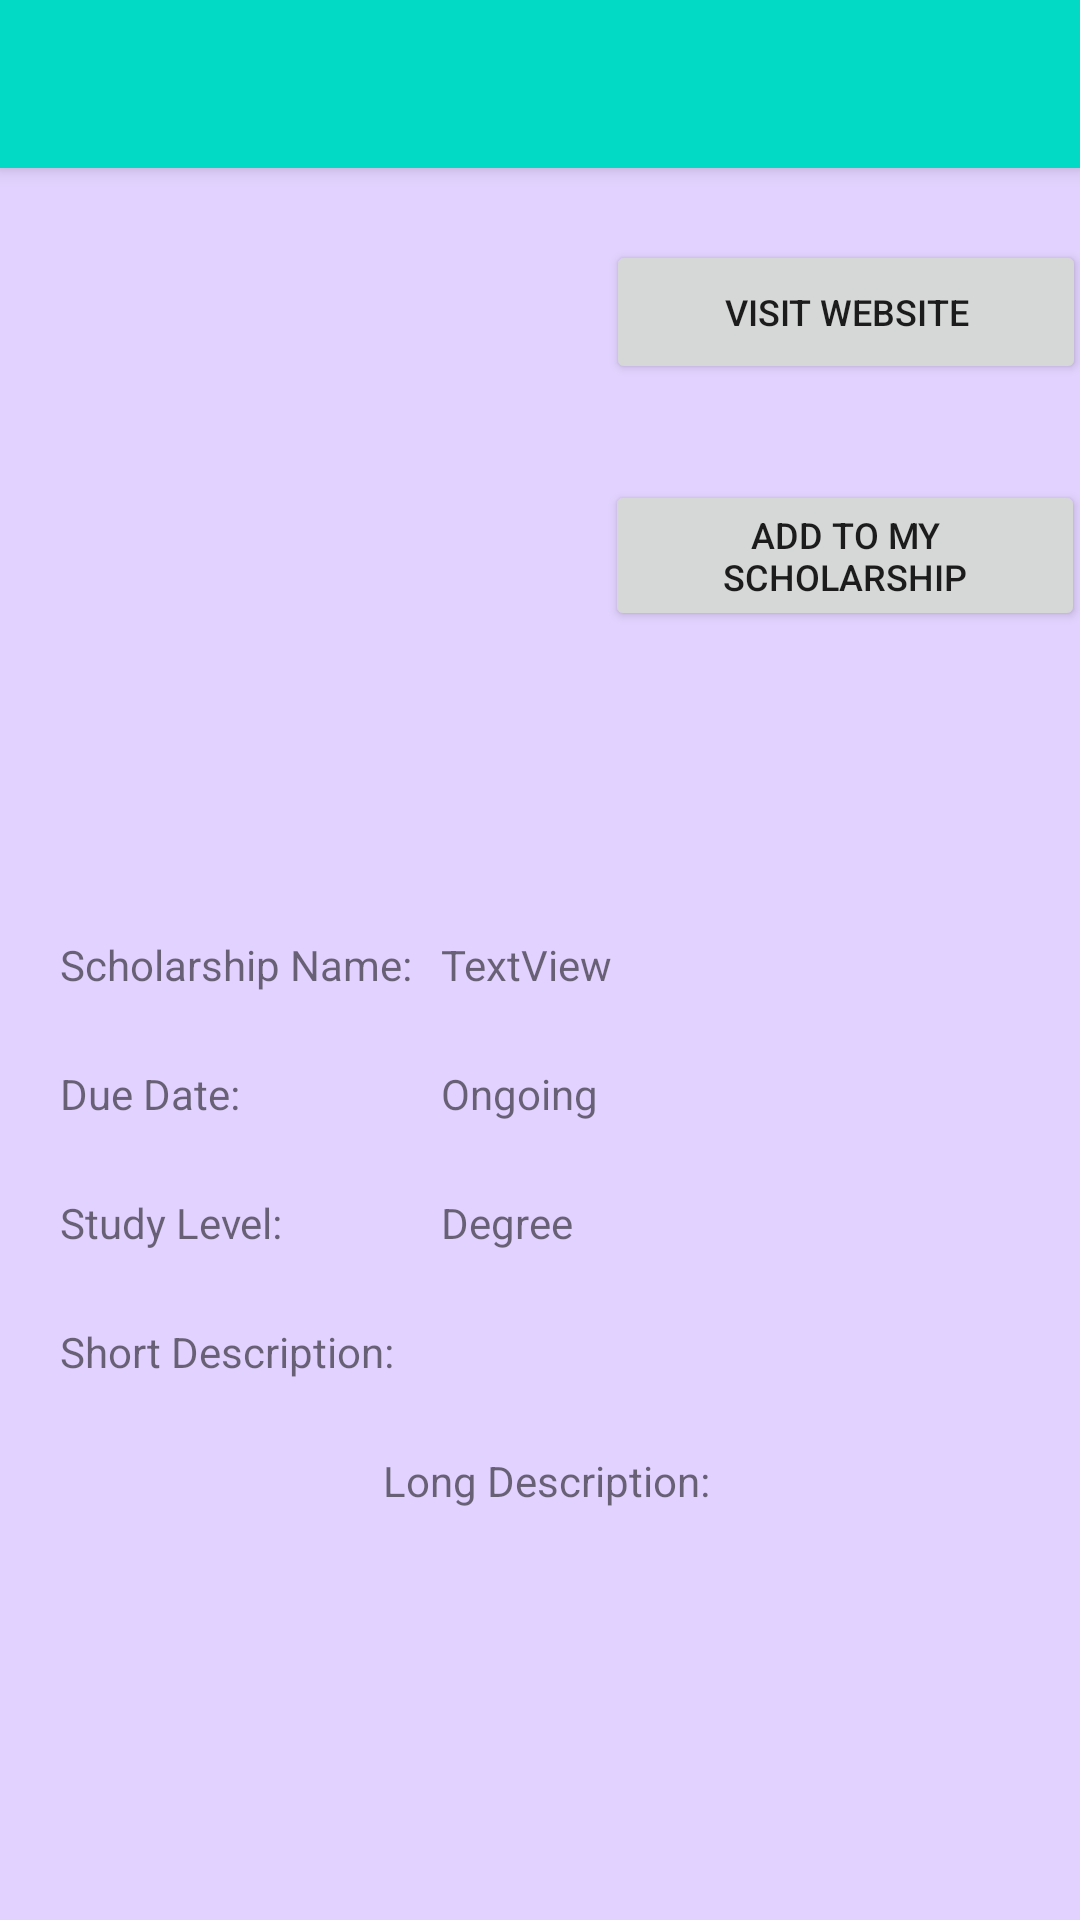

This screen was rendered from an Android layout file. Write that file and the resources it references.
<!-- AndroidManifest.xml: application theme AppTheme -->
<!-- res/layout/activity_scholarship.xml -->
<?xml version="1.0" encoding="utf-8"?>
<RelativeLayout xmlns:android="http://schemas.android.com/apk/res/android"
    xmlns:app="http://schemas.android.com/apk/res-auto"
    xmlns:tools="http://schemas.android.com/tools"
    android:layout_width="match_parent"
    android:layout_height="match_parent"
    tools:context=".ScholarshipActivity"
    android:background="#E2D2FF">

    <androidx.appcompat.widget.Toolbar
        android:id="@+id/my_toolbar"
        android:layout_width="match_parent"
        android:layout_height="?attr/actionBarSize"
        android:elevation="4dp"
        android:theme="@style/ThemeOverlay.AppCompat.ActionBar"
        app:popupTheme="@style/ThemeOverlay.AppCompat.Light"
        android:background="@color/colorAccent"
        app:titleTextColor="#ffffff">

    </androidx.appcompat.widget.Toolbar>

    <ScrollView
        android:layout_width="match_parent"
        android:layout_height="match_parent">

        <androidx.constraintlayout.widget.ConstraintLayout
            android:layout_width="match_parent"
            android:layout_height="match_parent">

            <ImageView
                android:id="@+id/scholarshipImage"
                android:layout_width="200dp"
                android:layout_height="200dp"
                android:layout_marginTop="50dp"
                app:layout_constraintEnd_toStartOf="@+id/guideline2"
                app:layout_constraintStart_toStartOf="parent"
                app:layout_constraintTop_toTopOf="parent"
                tools:srcCompat="@tools:sample/avatars" />



            <TextView
                android:id="@+id/textView"
                android:layout_width="wrap_content"
                android:layout_height="wrap_content"
                android:layout_marginTop="16dp"
                android:text="Scholarship Name:"
                app:layout_constraintStart_toStartOf="@+id/guideline3"
                app:layout_constraintTop_toTopOf="@+id/guideline6" />

            <TextView
                android:id="@+id/scholarshipName"
                android:layout_width="wrap_content"
                android:layout_height="wrap_content"
                android:layout_marginTop="16dp"
                android:text="TextView"
                app:layout_constraintStart_toStartOf="@+id/guideline5"
                app:layout_constraintTop_toTopOf="@+id/guideline6" />

            <TextView
                android:id="@+id/textView3"
                android:layout_width="wrap_content"
                android:layout_height="wrap_content"
                android:layout_marginTop="24dp"
                android:text="Due Date:"
                app:layout_constraintStart_toStartOf="@+id/guideline3"
                app:layout_constraintTop_toBottomOf="@+id/textView" />

            <TextView
                android:id="@+id/scholarshipDate"
                android:layout_width="wrap_content"
                android:layout_height="wrap_content"
                android:layout_marginTop="24dp"
                android:text="Ongoing"
                app:layout_constraintStart_toStartOf="@+id/guideline5"
                app:layout_constraintTop_toBottomOf="@+id/scholarshipName" />

            <TextView
                android:id="@+id/textView5"
                android:layout_width="wrap_content"
                android:layout_height="wrap_content"
                android:layout_marginTop="24dp"
                android:text="Study Level:"
                app:layout_constraintStart_toStartOf="@+id/guideline3"
                app:layout_constraintTop_toBottomOf="@+id/textView3" />

            <TextView
                android:id="@+id/studyLevel"
                android:layout_width="wrap_content"
                android:layout_height="wrap_content"
                android:layout_marginTop="24dp"
                android:text="Degree"
                app:layout_constraintStart_toStartOf="@+id/guideline5"
                app:layout_constraintTop_toBottomOf="@+id/scholarshipDate" />

            <TextView
                android:id="@+id/shortDescription"
                android:layout_width="wrap_content"
                android:layout_height="wrap_content"
                android:layout_marginTop="24dp"
                android:text="Short Description:"
                app:layout_constraintStart_toStartOf="@+id/guideline3"
                app:layout_constraintTop_toBottomOf="@+id/textView5" />

            <TextView
                android:id="@+id/longDescription"
                android:layout_width="wrap_content"
                android:layout_height="wrap_content"
                android:layout_marginTop="24dp"
                android:layout_marginEnd="16dp"
                android:text="Long Description:"
                app:layout_constraintEnd_toEndOf="parent"
                app:layout_constraintStart_toStartOf="@+id/guideline3"
                app:layout_constraintTop_toBottomOf="@+id/shortDescription" />

            <androidx.constraintlayout.widget.Guideline
                android:id="@+id/guideline2"
                android:layout_width="wrap_content"
                android:layout_height="wrap_content"
                android:orientation="vertical"
                app:layout_constraintGuide_begin="205dp" />

            <androidx.constraintlayout.widget.Guideline
                android:id="@+id/guideline3"
                android:layout_width="wrap_content"
                android:layout_height="wrap_content"
                android:orientation="vertical"
                app:layout_constraintGuide_begin="20dp" />

            <androidx.constraintlayout.widget.Guideline
                android:id="@+id/guideline5"
                android:layout_width="wrap_content"
                android:layout_height="wrap_content"
                android:orientation="vertical"
                app:layout_constraintGuide_begin="147dp" />

            <androidx.constraintlayout.widget.Guideline
                android:id="@+id/guideline6"
                android:layout_width="wrap_content"
                android:layout_height="wrap_content"
                android:orientation="horizontal"
                app:layout_constraintGuide_begin="296dp" />

            <Button
                android:id="@+id/btnApply"
                android:layout_width="160dp"
                android:layout_height="wrap_content"
                android:layout_marginTop="80dp"
                android:text="Visit Website"
                android:textSize="12sp"
                app:layout_constraintEnd_toEndOf="parent"
                app:layout_constraintHorizontal_bias="0.652"
                app:layout_constraintStart_toStartOf="@+id/guideline2"
                app:layout_constraintTop_toTopOf="parent" />

            <Button
                android:id="@+id/btnAppliedScholarship"
                android:layout_width="160dp"
                android:layout_height="wrap_content"
                android:layout_marginTop="32dp"
                android:text="Add To My Scholarship"
                android:textSize="12sp"
                app:layout_constraintEnd_toEndOf="parent"
                app:layout_constraintHorizontal_bias="0.686"
                app:layout_constraintStart_toStartOf="@+id/guideline2"
                app:layout_constraintTop_toBottomOf="@+id/btnApply" />
        </androidx.constraintlayout.widget.ConstraintLayout>
    </ScrollView>





</RelativeLayout>
<!-- resources referenced by this layout -->
<resources>
  <color name="colorAccent">#03DAC5</color>
  <style name="AppTheme" parent="Theme.AppCompat.Light.NoActionBar">
          
          <item name="colorPrimary">@color/colorPrimary</item>
          <item name="colorPrimaryDark">@color/colorPrimaryDark</item>
          <item name="colorAccent">@color/colorAccent</item>
          <item name="android:statusBarColor">@android:color/background_dark</item>
      </style>
  <color name="colorPrimary">#E8E8E7</color>
  <color name="colorPrimaryDark">#000000</color>
</resources>
